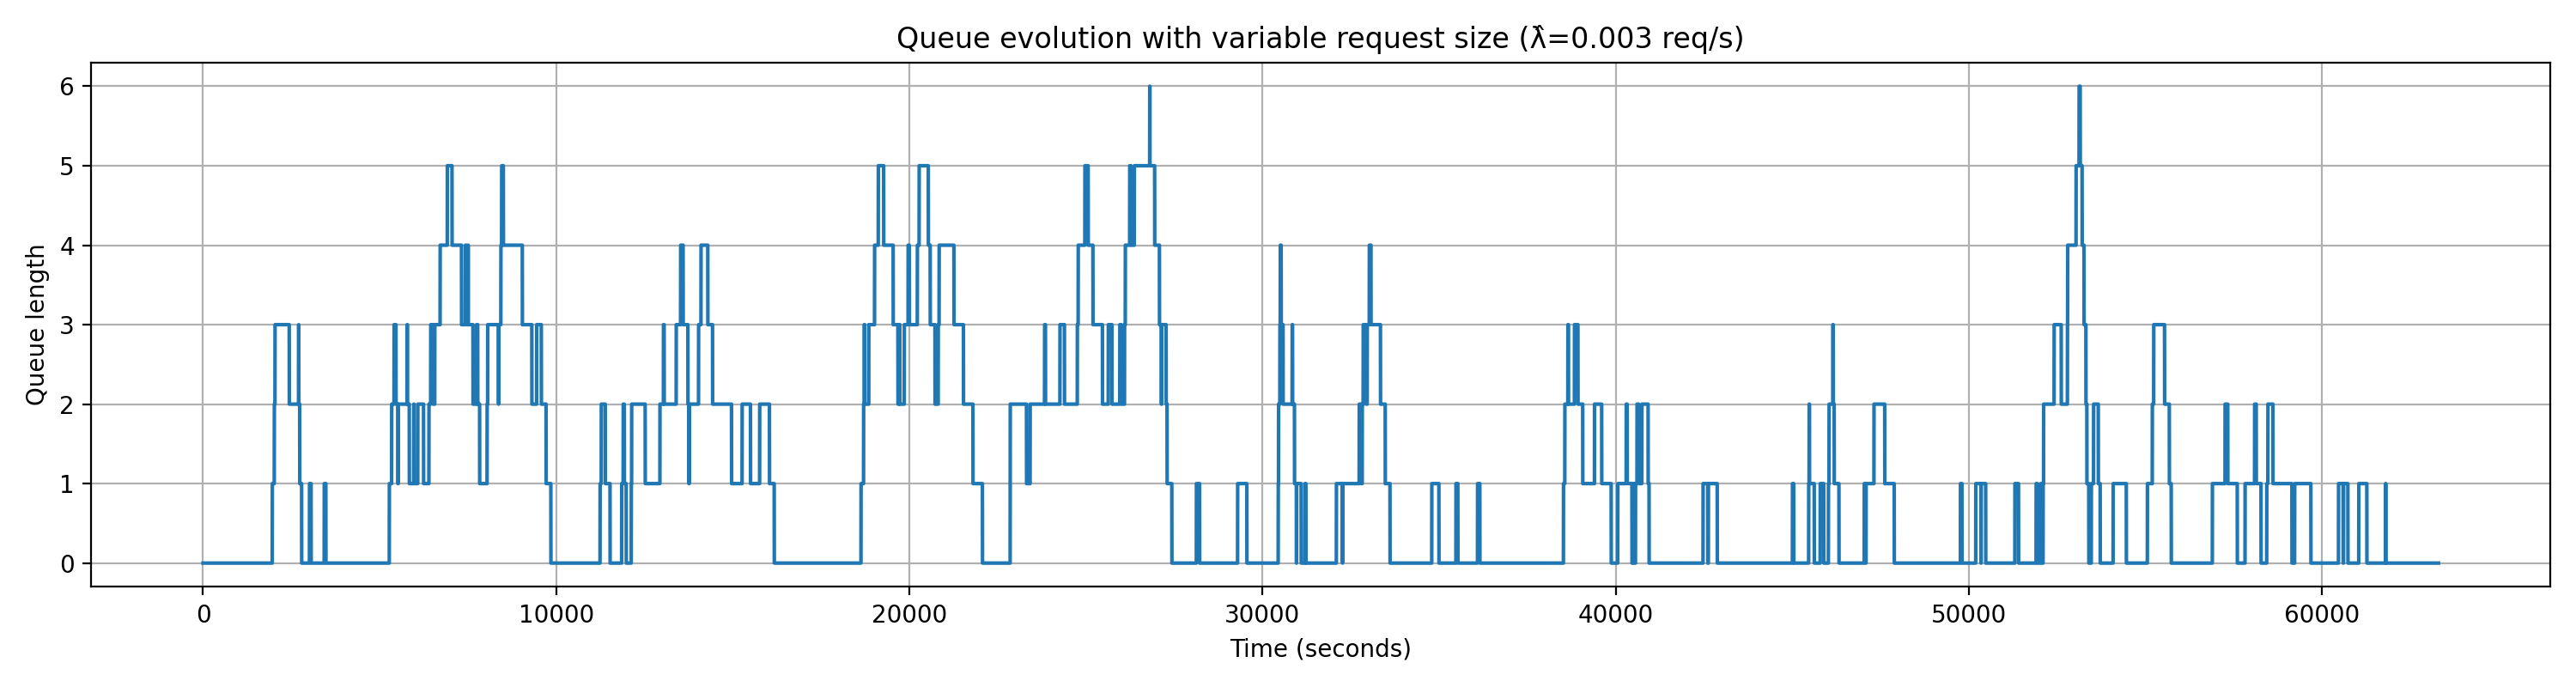

Values plotted in this chart, from the file beside it:
request_id, arrival_time_s, num_images, start_service_time_s, end_service_time_s, service_time_s, wait_time_s
1, 156.4, 500, 156.4, 424.9, 268.5, 0.0
2, 1160, 100, 1160, 1213, 53.7, 0.0
3, 1599, 100, 1599, 1652, 53.7, 0.0
4, 1903, 1000, 1903, 2440, 537.0, 0.0
5, 1960, 500, 2440, 2709, 268.5, 480.5
6, 2016, 50, 2709, 2735, 26.85, 692.4
7, 2036, 100, 2735, 2789, 53.7, 699.3
8, 2706, 500, 2789, 3058, 268.5, 82.62
9, 3013, 50, 3058, 3084, 26.85, 44.76
10, 3423, 100, 3423, 3477, 53.7, 0.0
11, 3430, 250, 3477, 3611, 134.2, 46.77
12, 4598, 500, 4598, 4867, 268.5, 0.0
13, 5193, 500, 5193, 5462, 268.5, 0.0
14, 5273, 100, 5462, 5516, 53.7, 188.9
15, 5340, 500, 5516, 5784, 268.5, 175.7
16, 5407, 100, 5784, 5838, 53.7, 376.7
17, 5528, 250, 5838, 5972, 134.2, 309.5
18, 5776, 500, 5972, 6241, 268.5, 195.8
19, 5965, 500, 6241, 6509, 268.5, 275.8
20, 6080, 1000, 6509, 7046, 537.0, 429.5
21, 6395, 500, 7046, 7315, 268.5, 651.1
22, 6445, 250, 7315, 7449, 134.2, 869.5
23, 6560, 100, 7449, 7503, 53.7, 888.6
24, 6712, 250, 7503, 7637, 134.2, 790.2
25, 6915, 250, 7637, 7771, 134.2, 721.4
26, 7428, 100, 7771, 7825, 53.7, 343
27, 7502, 1000, 7825, 8362, 537.0, 322.5
28, 7743, 250, 8362, 8496, 134.2, 618.8
29, 8042, 1000, 8496, 9033, 537.0, 453.9
30, 8058, 500, 9033, 9302, 268.5, 975
31, 8370, 500, 9302, 9570, 268.5, 931.8
32, 8432, 250, 9570, 9704, 134.2, 1138
33, 8455, 250, 9704, 9839, 134.2, 1250
34, 9446, 250, 9839, 9973, 134.2, 392.8
35, 10569, 100, 10569, 10623, 53.7, 0.0
36, 11120, 500, 11120, 11389, 268.5, 0.0
37, 11241, 250, 11389, 11523, 134.2, 147.4
38, 11275, 50, 11523, 11550, 26.85, 247.4
39, 11660, 500, 11660, 11928, 268.5, 0.0
40, 11853, 100, 11928, 11982, 53.7, 75.14
41, 11896, 1000, 11982, 12519, 537.0, 85.45
42, 12124, 1000, 12519, 13056, 537.0, 394.6
43, 12136, 1000, 13056, 13593, 537.0, 919.9
44, 12936, 250, 13593, 13727, 134.2, 656.8
45, 13036, 50, 13727, 13754, 26.85, 691.2
46, 13398, 1000, 13754, 14291, 537.0, 356
47, 13523, 250, 14291, 14425, 134.2, 768.5
48, 13767, 1000, 14425, 14962, 537.0, 658
49, 14031, 1000, 14962, 15499, 537.0, 931.3
50, 14099, 1000, 15499, 16036, 537.0, 1400
51, 15263, 250, 16036, 16170, 134.2, 772.9
52, 15761, 250, 16170, 16305, 134.2, 409.7
53, 16696, 1000, 16696, 17233, 537.0, 0.0
54, 17447, 250, 17447, 17581, 134.2, 0.0
55, 17750, 100, 17750, 17804, 53.7, 0.0
56, 18600, 250, 18600, 18734, 134.2, 0.0
57, 18631, 1000, 18734, 19271, 537.0, 103.4
58, 18704, 500, 19271, 19540, 268.5, 567.7
59, 18719, 250, 19540, 19674, 134.2, 820.7
60, 18850, 100, 19674, 19728, 53.7, 823.8
... 140 more rows
